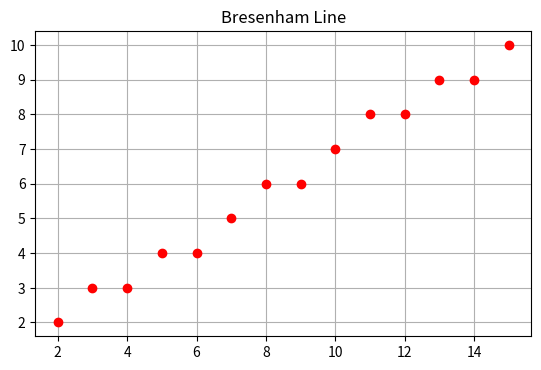

This figure's Python source:
import matplotlib.pyplot as plt

def bresenham_line(x1, y1, x2, y2):
    points = []
    dx = abs(x2 - x1)
    dy = abs(y2 - y1)
    x, y = x1, y1
    sx = 1 if x2 > x1 else -1
    sy = 1 if y2 > y1 else -1
    if dy <= dx:
        p = 2 * dy - dx
        for _ in range(dx):
            points.append((x, y))
            x += sx
            if p < 0:
                p += 2 * dy
            else:
                y += sy
                p += 2 * (dy - dx)
    else:
        p = 2 * dx - dy
        for _ in range(dy):
            points.append((x, y))
            y += sy
            if p < 0:
                p += 2 * dx
            else:
                x += sx
                p += 2 * (dx - dy)
    points.append((x2, y2))
    return points

# Plot
line = bresenham_line(2, 2, 15, 10)
x_vals, y_vals = zip(*line)
plt.figure()
plt.title("Bresenham Line")
plt.plot(x_vals, y_vals, 'ro')
plt.grid(True)
plt.gca().set_aspect('equal', adjustable='box')
plt.show()
